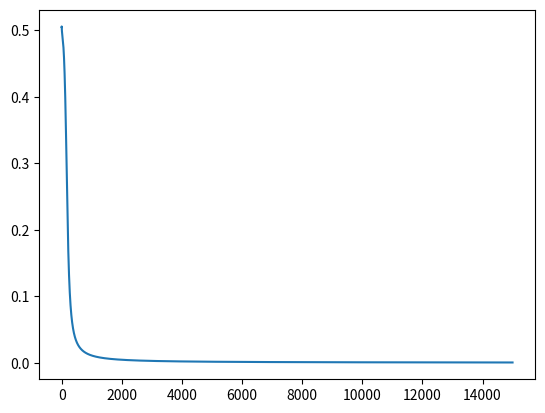

The script that saved this image:
import numpy as np
import matplotlib.pyplot as plt

X = np.array([[1,1,0],[1,0,1],[1,0,0],[1,1,1]])
y = np.array([[1],[1],[0],[0]])

def sigmoid(x):
  return 1/(1 + np.exp(-x))

def sigmoid_deriv(x):
  return sigmoid(x)*(1-sigmoid(x))

def forward(x,w1,w2,predict=False):
  a1 = np.matmul(x,w1)
  z1 = sigmoid(a1)
  bias = np.ones((len(z1),1))
  z1 = np.concatenate((bias,z1),axis=1)
  a2 = np.matmul(z1,w2)
  z2 = sigmoid(a2)
  if predict:
    return z2
  return a1,z1,a2,z2

def backprop(a2,z0,z1,z2,y):
  delta2 = z2 - y
  Delta2 = np.matmul(z1.T,delta2)
  delta1 = (delta2.dot(w2[1:,:].T))*sigmoid_deriv(a1)
  Delta1 = np.matmul(z0.T,delta1)
  return delta2,Delta1,Delta2

w1 = np.random.randn(3,5)
w2 = np.random.randn(6,1)

lr = 0.89
costs = []

epochs = 15000
m = len(X)
for i in range(epochs):
  a1,z1,a2,z2 = forward(X,w1,w2)
  delta2,Delta1,Delta2 = backprop(a2,X,z1,z2,y)
  w1 -= lr*(1/m)*Delta1
  w2 -= lr*(1/m)*Delta2
  c = np.mean(np.abs(delta2))
  costs.append(c)
  if i % 1000 == 0:
    print(f"iteration: {i}. Error: {c}")
print("Training complete")

z3 = forward(X,w1,w2,True)
print("Precentages: ")
print(z3)
print("Predictions: ")
print(np.round(z3))
plt.plot(costs)
plt.show()
